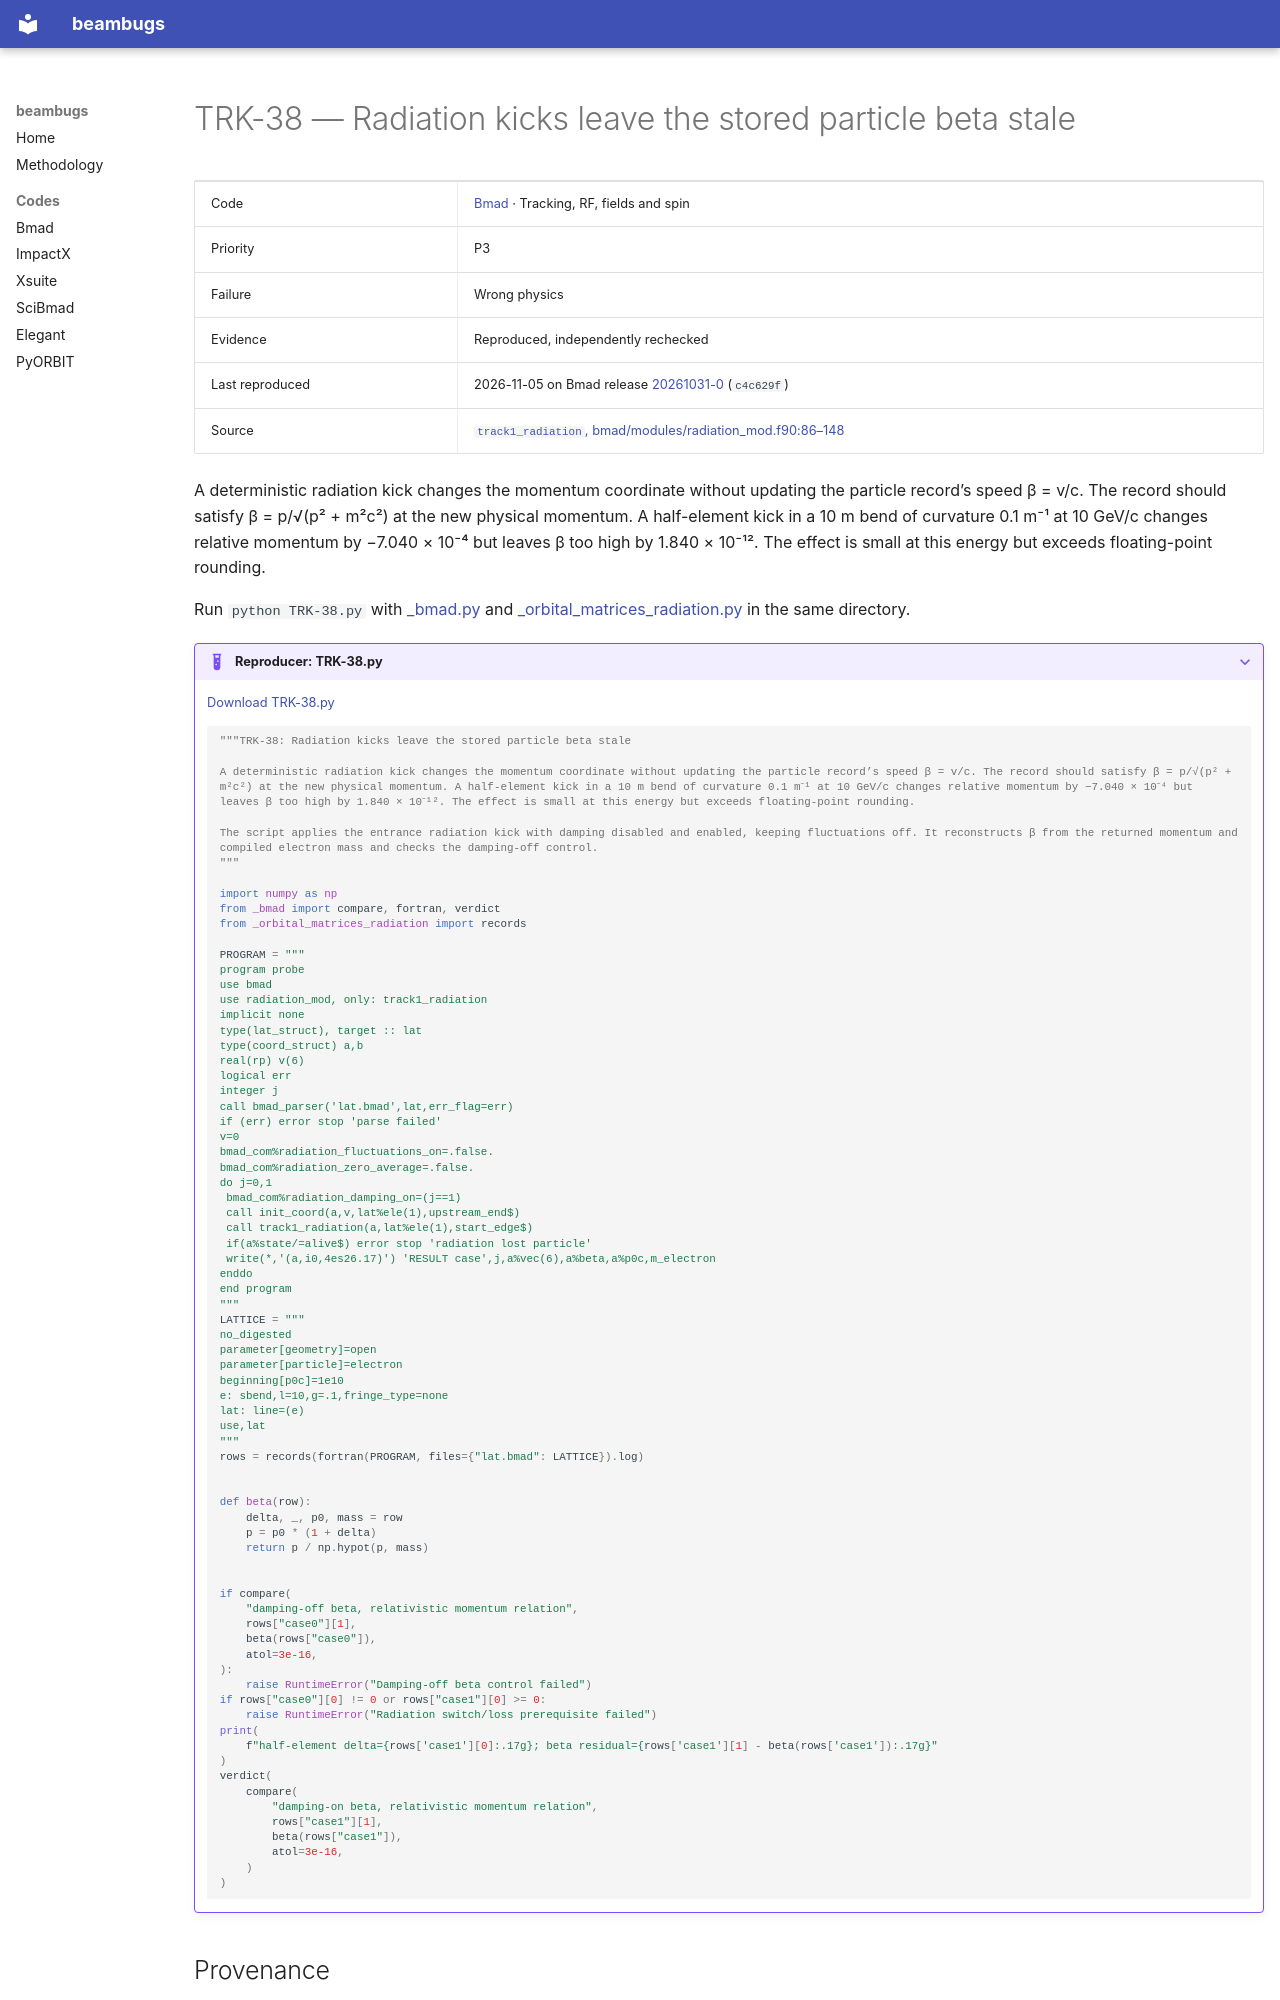

repository: nikitakuklev/beambugs · page: bmad/TRK-38/index.html · generator: mkdocs

---
title: "TRK-38: Radiation kicks leave the stored particle beta stale"
hide:
  - toc
---

# TRK-38 — Radiation kicks leave the stored particle beta stale

| | |
|---|---|
| Code | [Bmad](../index.md) · Tracking, RF, fields and spin |
| Priority | P3 |
| Failure | Wrong physics |
| Evidence | Reproduced, independently rechecked |
| Last reproduced | 2026-11-05 on Bmad release [20261031-0](https://github.com/bmad-sim/bmad-ecosystem/tree/20261031-0) (`c4c629f`) |
| Source | [`track1_radiation`, bmad/modules/radiation_mod.f90:86–148](https://github.com/bmad-sim/bmad-ecosystem/blob/c4c629fc9071d3a56cb1ba5bc714baba65e9c5d3/bmad/modules/radiation_mod.f90#L86-L148) |

A deterministic radiation kick changes the momentum coordinate without updating the particle record’s speed β = v/c. The record should satisfy β = p/√(p² + m²c²) at the new physical momentum. A half-element kick in a 10 m bend of curvature 0.1 m⁻¹ at 10 GeV/c changes relative momentum by −7.040 × 10⁻⁴ but leaves β too high by 1.840 × 10⁻¹². The effect is small at this energy but exceeds floating-point rounding.

Run `python TRK-38.py` with [_bmad.py](../helpers/_bmad.py) and [_orbital_matrices_radiation.py](../helpers/_orbital_matrices_radiation.py) in the same directory.

??? example "Reproducer: TRK-38.py"

    [Download TRK-38.py](TRK-38.py)

    ```python
    """TRK-38: Radiation kicks leave the stored particle beta stale

    A deterministic radiation kick changes the momentum coordinate without updating the particle record’s speed β = v/c. The record should satisfy β = p/√(p² + m²c²) at the new physical momentum. A half-element kick in a 10 m bend of curvature 0.1 m⁻¹ at 10 GeV/c changes relative momentum by −7.040 × 10⁻⁴ but leaves β too high by 1.840 × 10⁻¹². The effect is small at this energy but exceeds floating-point rounding.

    The script applies the entrance radiation kick with damping disabled and enabled, keeping fluctuations off. It reconstructs β from the returned momentum and compiled electron mass and checks the damping-off control.
    """

    import numpy as np
    from _bmad import compare, fortran, verdict
    from _orbital_matrices_radiation import records

    PROGRAM = """
    program probe
    use bmad
    use radiation_mod, only: track1_radiation
    implicit none
    type(lat_struct), target :: lat
    type(coord_struct) a,b
    real(rp) v(6)
    logical err
    integer j
    call bmad_parser('lat.bmad',lat,err_flag=err)
    if (err) error stop 'parse failed'
    v=0
    bmad_com%radiation_fluctuations_on=.false.
    bmad_com%radiation_zero_average=.false.
    do j=0,1
     bmad_com%radiation_damping_on=(j==1)
     call init_coord(a,v,lat%ele(1),upstream_end$)
     call track1_radiation(a,lat%ele(1),start_edge$)
     if(a%state/=alive$) error stop 'radiation lost particle'
     write(*,'(a,i0,4es26.17)') 'RESULT case',j,a%vec(6),a%beta,a%p0c,m_electron
    enddo
    end program
    """
    LATTICE = """
    no_digested
    parameter[geometry]=open
    parameter[particle]=electron
    beginning[p0c]=1e10
    e: sbend,l=10,g=.1,fringe_type=none
    lat: line=(e)
    use,lat
    """
    rows = records(fortran(PROGRAM, files={"lat.bmad": LATTICE}).log)


    def beta(row):
        delta, _, p0, mass = row
        p = p0 * (1 + delta)
        return p / np.hypot(p, mass)


    if compare(
        "damping-off beta, relativistic momentum relation",
        rows["case0"][1],
        beta(rows["case0"]),
        atol=3e-16,
    ):
        raise RuntimeError("Damping-off beta control failed")
    if rows["case0"][0] != 0 or rows["case1"][0] >= 0:
        raise RuntimeError("Radiation switch/loss prerequisite failed")
    print(
        f"half-element delta={rows['case1'][0]:.17g}; beta residual={rows['case1'][1] - beta(rows['case1']):.17g}"
    )
    verdict(
        compare(
            "damping-on beta, relativistic momentum relation",
            rows["case1"][1],
            beta(rows["case1"]),
            atol=3e-16,
        )
    )

    ```
